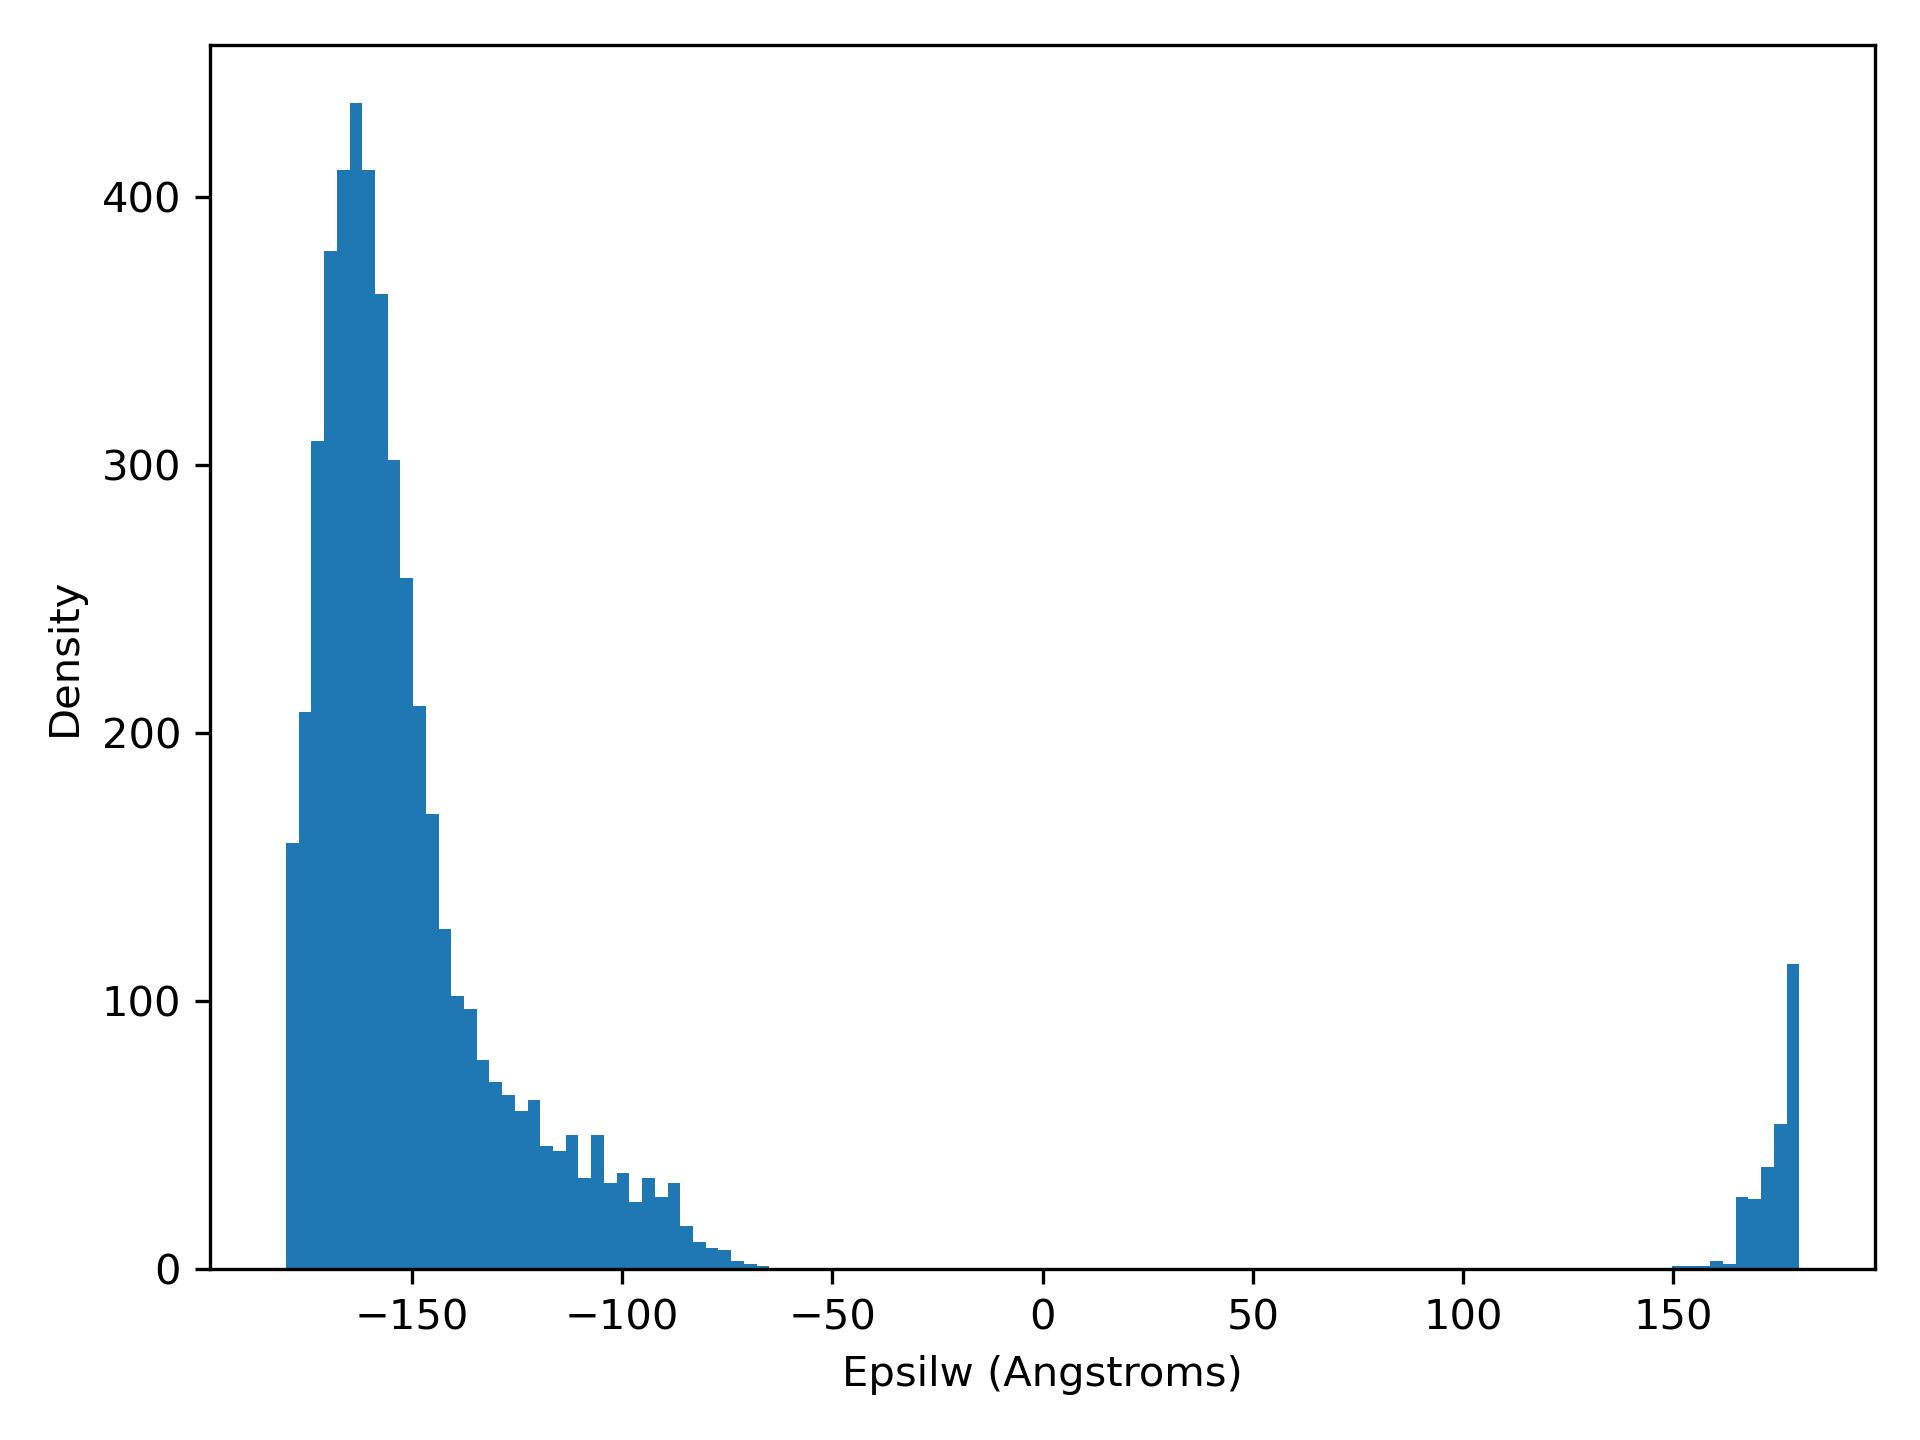

Source data for this figure (header and first rows):
epsilW, density
-180, 159.0
-177, 208.0
-173.9, 309.0
-170.9, 380.0
-167.9, 410.0
-164.9, 435.0
-161.8, 410.0
-158.8, 364.0
-155.8, 302.0
-152.8, 258.0
-149.7, 210.0
-146.7, 170.0
-143.7, 127.0
-140.7, 102.0
-137.6, 97.0
-134.6, 78.0
-131.6, 70.0
-128.6, 65.0
-125.5, 59.0
-122.5, 63.0
-119.5, 46.0
-116.5, 44.0
-113.4, 50.0
-110.4, 34.0
-107.4, 50.0
-104.4, 32.0
-101.3, 36.0
-98.31, 25.0
-95.28, 34.0
-92.26, 27.0
-89.23, 32.0
-86.21, 16.0
-83.18, 10.0
-80.16, 8.0
-77.13, 7.0
-74.11, 3.0
-71.08, 2.0
-68.06, 1.0
-65.03, 0.0
-62.01, 0.0
-58.99, 0.0
-55.96, 0.0
-52.94, 0.0
-49.91, 0.0
-46.89, 0.0
-43.86, 0.0
-40.84, 0.0
-37.81, 0.0
-34.79, 0.0
-31.76, 0.0
-28.74, 0.0
-25.71, 0.0
-22.69, 0.0
-19.66, 0.0
-16.64, 0.0
-13.61, 0.0
-10.59, 0.0
-7.562, 0.0
-4.537, 0.0
-1.512, 0.0
... 59 more rows
